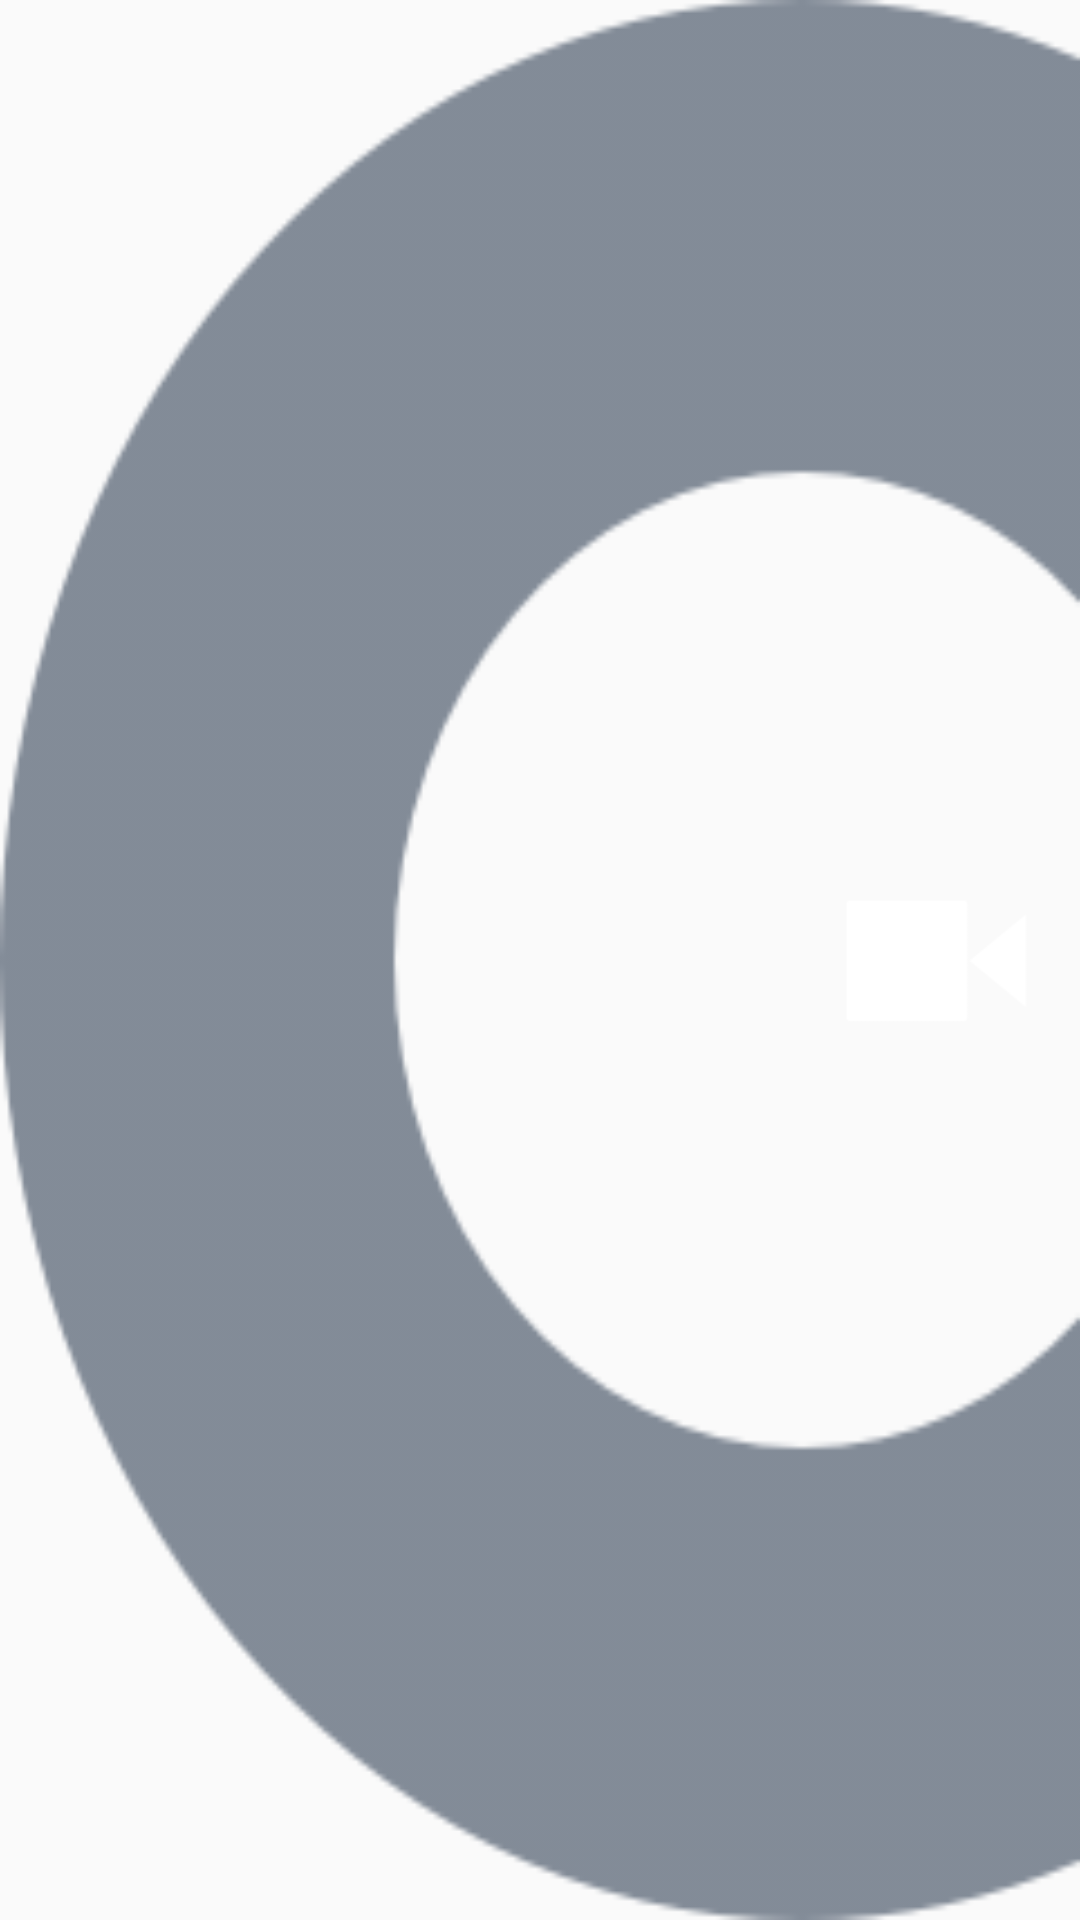

Write the Android layout XML for this screen, with the resource values it uses.
<!-- AndroidManifest.xml: application theme AppTheme -->
<!-- res/layout/base_camera_actionbar.xml -->
<?xml version="1.0" encoding="utf-8"?>
<RelativeLayout xmlns:android="http://schemas.android.com/apk/res/android"
                android:layout_width="match_parent"
                android:layout_height="match_parent"
                android:layout_gravity="center_vertical"
                android:gravity="center_vertical"
                android:background="@mipmap/camera_ring"
                android:orientation="vertical">

    <ImageView
            android:layout_alignParentRight="true"
            android:layout_marginRight="12.5dp"
            android:src="@mipmap/camera_play"
            android:layout_width="wrap_content"
            android:layout_height="wrap_content"/>



</RelativeLayout>
<!-- resources referenced by this layout -->
<resources>
  <!-- mipmap camera_play: png bitmap (mipmap-xhdpi, 2132 bytes) -->
  <!-- mipmap camera_ring: png bitmap (mipmap-xhdpi, 13854 bytes) -->
  <style name="AppTheme" parent="Theme.AppCompat.Light.NoActionBar">
          
          <item name="colorPrimary">@color/dodgerblue</item>
          <item name="colorPrimaryDark">@color/dodgerblue</item>
          <item name="colorAccent">@color/black</item>
      </style>
  <color name="dodgerblue">#1e90ff</color>
  <color name="black">#000000</color>
</resources>
